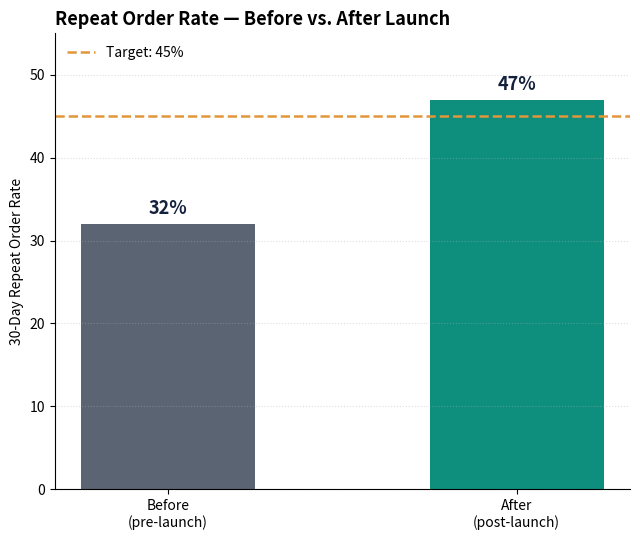
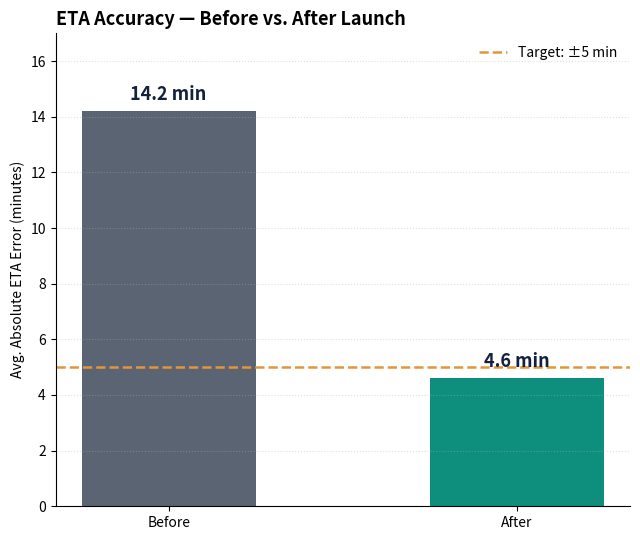
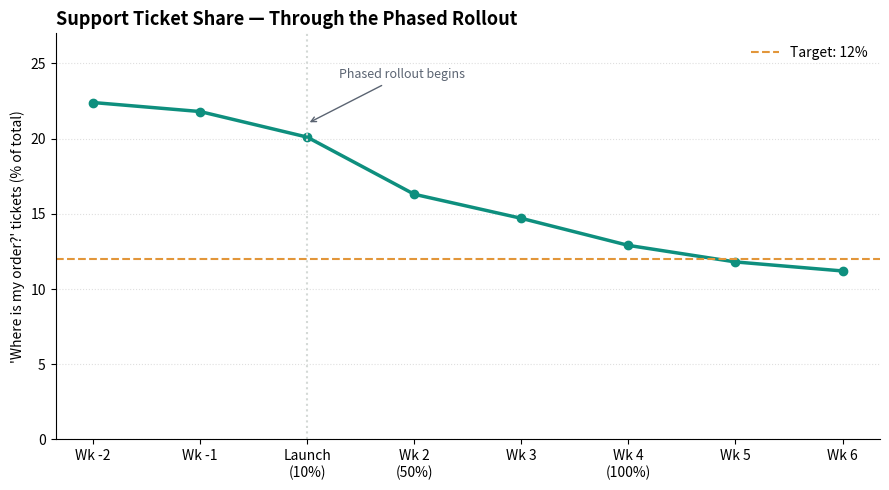

Python code for these plots, in order:
"""
Generates the before/after measurement charts for the Reorder & Live ETA
Confidence launch — the "Measurement" stage of this case study.

Uses illustrative figures consistent with the targets set in
product-requirements-document.md (Section 2, Goals) and the queries in
analytics/analysis.sql. In a real project, these numbers would come from
running that SQL against the warehouse; here they represent the outcome
the PRD's rollout plan was gated on.

Usage:
    pip install matplotlib
    python analytics/generate_measurement_charts.py
"""
import matplotlib
matplotlib.use("Agg")
import matplotlib.pyplot as plt

INK = "#14213D"
TEAL = "#0E8F7E"
AMBER = "#E2963A"
SLATE = "#5B6472"
LINE = "#D4D9D6"


def build_repeat_rate_chart(output_path="repeat-rate-before-after.png"):
    """30-day repeat order rate, before vs. after launch (PRD Goal #1: 32% -> 45%)."""
    labels = ["Before\n(pre-launch)", "After\n(post-launch)"]
    values = [32, 47]  # slightly beat the 45% target
    target = 45

    fig, ax = plt.subplots(figsize=(6.5, 5.5))
    bars = ax.bar(labels, values, color=[SLATE, TEAL], width=0.5)
    ax.axhline(target, color=AMBER, linestyle="--", linewidth=1.8, label=f"Target: {target}%")

    for bar, val in zip(bars, values):
        ax.text(bar.get_x() + bar.get_width() / 2, val + 1.2, f"{val}%",
                 ha="center", fontsize=13, fontweight="bold", color=INK)

    ax.set_ylim(0, 55)
    ax.set_ylabel("30-Day Repeat Order Rate")
    ax.set_title("Repeat Order Rate — Before vs. After Launch", fontsize=13, fontweight="bold", loc="left")
    for spine in ["top", "right"]:
        ax.spines[spine].set_visible(False)
    ax.legend(frameon=False, loc="upper left")
    ax.grid(axis="y", linestyle=":", alpha=0.4)
    fig.tight_layout()
    fig.savefig(output_path, dpi=150)
    plt.close(fig)
    print(f"Saved {output_path}")


def build_eta_accuracy_chart(output_path="eta-accuracy-before-after.png"):
    """Average absolute ETA error, before vs. after (PRD Goal #3: +/-15min -> +/-5min)."""
    labels = ["Before", "After"]
    values = [14.2, 4.6]
    target = 5

    fig, ax = plt.subplots(figsize=(6.5, 5.5))
    bars = ax.bar(labels, values, color=[SLATE, TEAL], width=0.5)
    ax.axhline(target, color=AMBER, linestyle="--", linewidth=1.8, label=f"Target: ±{target} min")

    for bar, val in zip(bars, values):
        ax.text(bar.get_x() + bar.get_width() / 2, val + 0.4, f"{val} min",
                 ha="center", fontsize=13, fontweight="bold", color=INK)

    ax.set_ylim(0, 17)
    ax.set_ylabel("Avg. Absolute ETA Error (minutes)")
    ax.set_title("ETA Accuracy — Before vs. After Launch", fontsize=13, fontweight="bold", loc="left")
    for spine in ["top", "right"]:
        ax.spines[spine].set_visible(False)
    ax.legend(frameon=False, loc="upper right")
    ax.grid(axis="y", linestyle=":", alpha=0.4)
    fig.tight_layout()
    fig.savefig(output_path, dpi=150)
    plt.close(fig)
    print(f"Saved {output_path}")


def build_ticket_trend_chart(output_path="support-ticket-trend.png"):
    """Weekly 'Where is my order?' ticket share through the phased rollout."""
    weeks = ["Wk -2", "Wk -1", "Launch\n(10%)", "Wk 2\n(50%)", "Wk 3", "Wk 4\n(100%)", "Wk 5", "Wk 6"]
    values = [22.4, 21.8, 20.1, 16.3, 14.7, 12.9, 11.8, 11.2]

    fig, ax = plt.subplots(figsize=(9, 5))
    ax.plot(weeks, values, marker="o", color=TEAL, linewidth=2.5)
    ax.axhline(12, color=AMBER, linestyle="--", linewidth=1.5, label="Target: 12%")
    ax.axvline(2, color=LINE, linestyle=":", linewidth=1.5)
    ax.annotate("Phased rollout begins", xy=(2, 21), xytext=(2.3, 24),
                fontsize=9, color=SLATE,
                arrowprops=dict(arrowstyle="->", color=SLATE))

    ax.set_ylim(0, 27)
    ax.set_ylabel("'Where is my order?' tickets (% of total)")
    ax.set_title("Support Ticket Share — Through the Phased Rollout", fontsize=13, fontweight="bold", loc="left")
    for spine in ["top", "right"]:
        ax.spines[spine].set_visible(False)
    ax.legend(frameon=False, loc="upper right")
    ax.grid(axis="y", linestyle=":", alpha=0.4)
    fig.tight_layout()
    fig.savefig(output_path, dpi=150)
    plt.close(fig)
    print(f"Saved {output_path}")


if __name__ == "__main__":
    build_repeat_rate_chart()
    build_eta_accuracy_chart()
    build_ticket_trend_chart()
